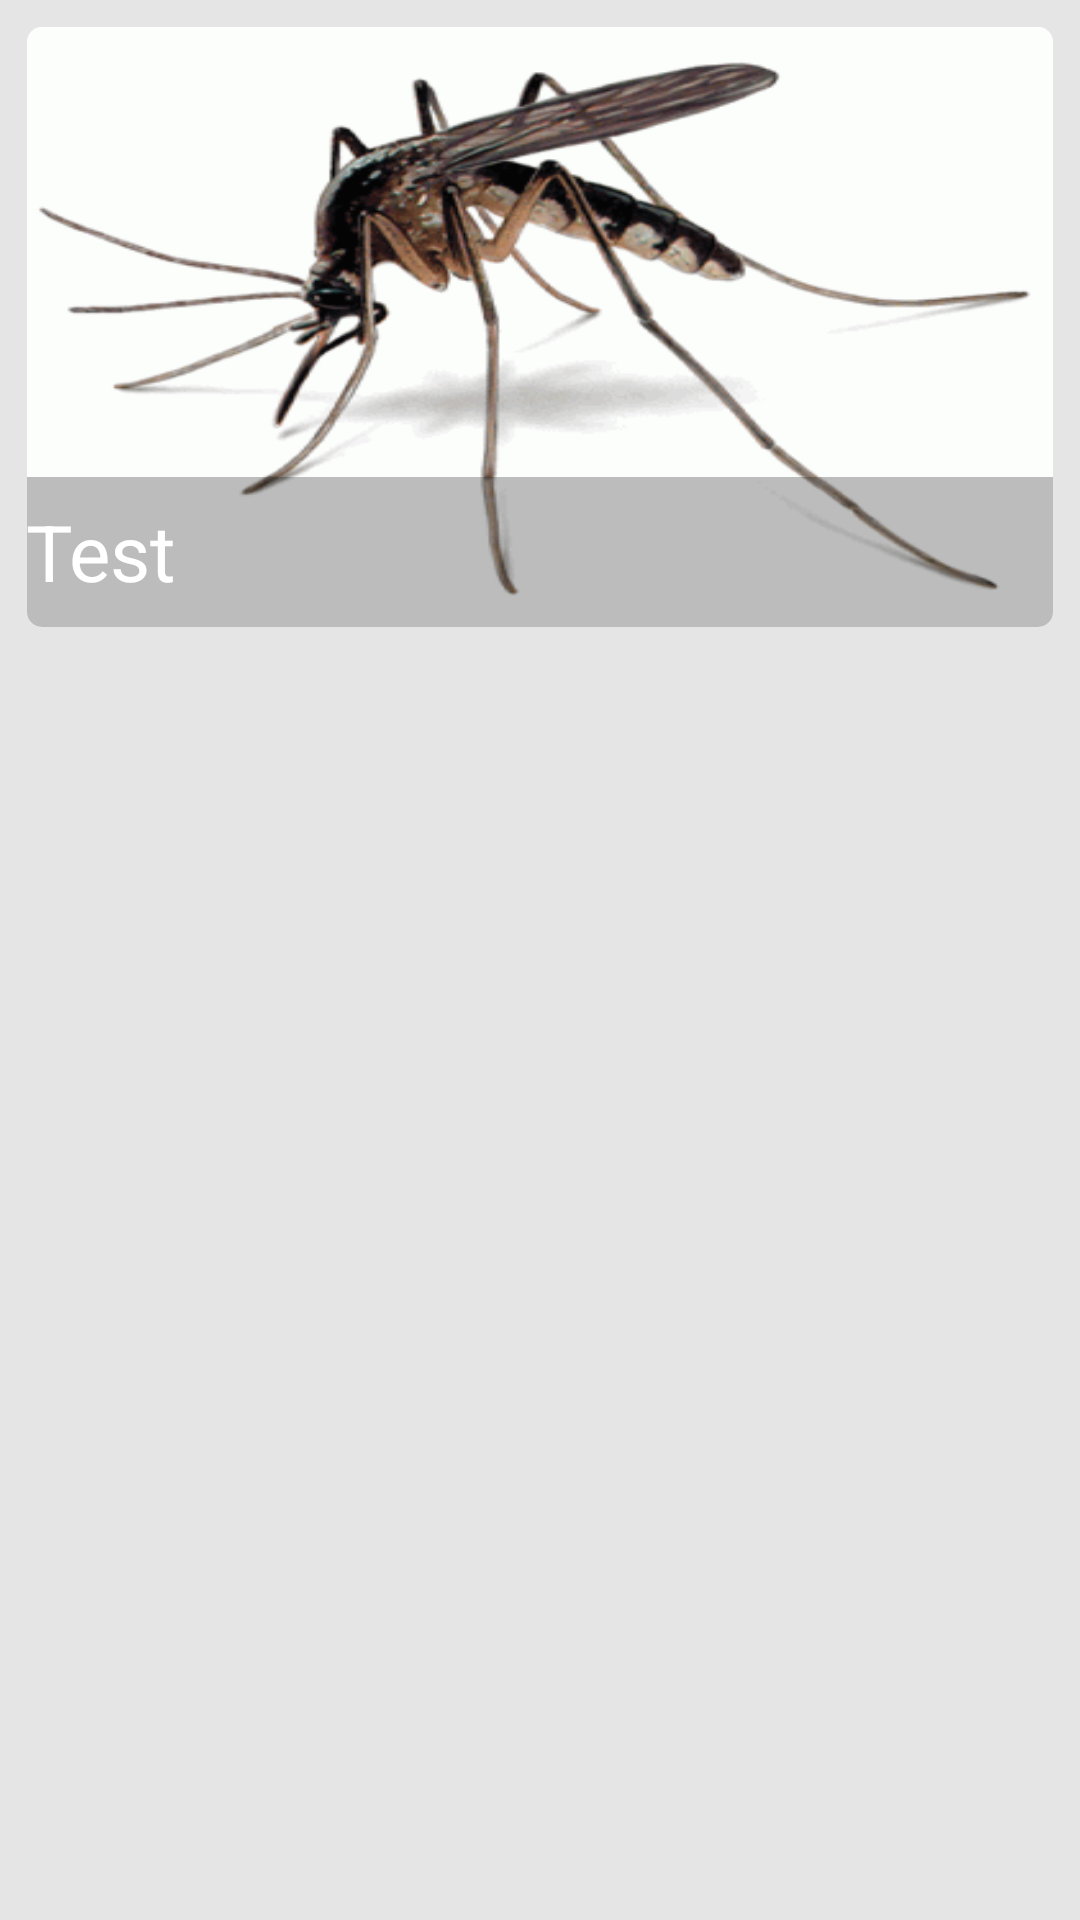

Here is an Android app screen rendered from its layout file. Give the layout XML and the strings, colors and styles it references.
<!-- AndroidManifest.xml: application theme AppTheme -->
<!-- res/layout/cardview_information.xml -->
<?xml version="1.0" encoding="utf-8"?>

<LinearLayout xmlns:android="http://schemas.android.com/apk/res/android"
    xmlns:card_view="http://schemas.android.com/apk/res-auto"
    android:layout_width="wrap_content"
    android:layout_height="wrap_content"
    android:orientation="vertical">

    <android.support.v7.widget.CardView
        android:layout_width="fill_parent"
        android:layout_height="wrap_content"
        card_view:cardCornerRadius="5dp"
        android:layout_marginTop="9dp"
        android:layout_marginLeft="9dp"
        android:layout_marginRight="9dp"
        card_view:cardElevation="0.01dp"
        android:layout_marginBottom="0dp">

        <RelativeLayout
            android:id="@+id/top_layout"
            android:layout_width="fill_parent"
            android:layout_height="wrap_content">

            <ImageView
                android:id="@+id/information_thumbnail"
                android:layout_width="fill_parent"
                android:layout_height="200dp"
                android:scaleType="fitXY"
                android:src="@drawable/aedes"/>

            <TextView
                android:id="@+id/information_title"
                android:layout_width="fill_parent"
                android:layout_height="50dp"
                android:paddingLeft="@dimen/activity_horizontal_margin"
                android:paddingRight="@dimen/activity_horizontal_margin"
                android:layout_gravity="center"
                android:gravity="center_vertical"
                android:background="#5c1b1b1b"
                android:alpha="0.8"
                android:textColor="#fff"
                android:textSize="26sp"
                android:text="Test"
                android:layout_alignBottom="@+id/information_thumbnail"
                android:layout_alignParentLeft="true"
                android:layout_alignParentStart="true" />

        </RelativeLayout>
    </android.support.v7.widget.CardView>
</LinearLayout>
<!-- resources referenced by this layout -->
<resources>
  <!-- drawable aedes: png bitmap (drawable, 21546 bytes) -->
  <style name="AppTheme" parent="Theme.AppCompat.Light.DarkActionBar">
          
          <item name="colorPrimary">@color/colorPrimary</item>
          <item name="colorPrimaryDark">@color/colorPrimaryDark</item>
          <item name="colorAccent">@color/colorAccent</item>
          <item name="android:windowBackground">@color/lightGray</item>
      </style>
  <color name="colorPrimary">#3399cc</color>
  <color name="colorPrimaryDark">#2d89b7</color>
  <color name="colorAccent">#FFFFFF</color>
  <color name="lightGray">#e5e5e5</color>
</resources>
